Run: headless pygame with SDL's dummy video driver; simulated clock (each Clock.tick advances the game by its frame time, no real sleeping); random seed 0; keys injected as events and as key.get_pressed() state; mouse plan: one left click at the window centre at the start of phase 2, then a move to the lower-right quarter at the start of phase 3.
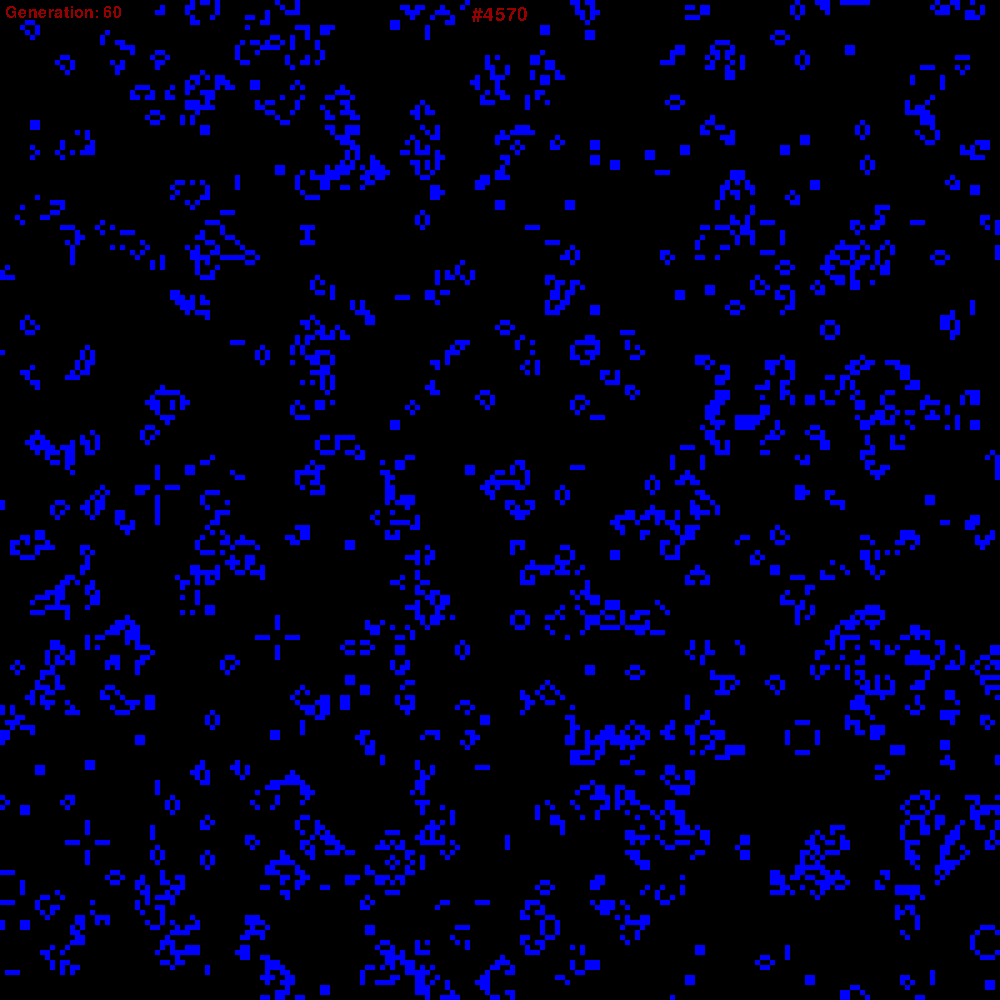
Frame 1 of 4 · flips 1–60 · no input
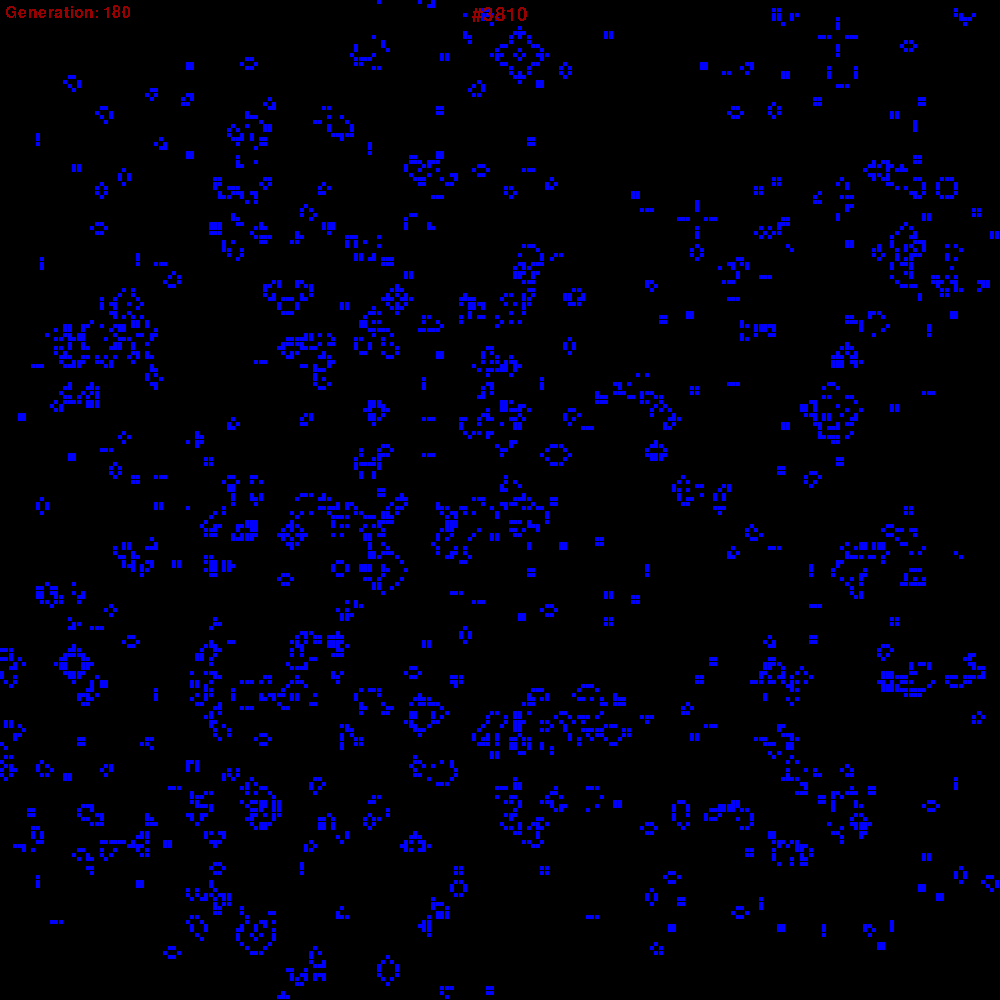
Frame 2 of 4 · flips 61–180 · clicked the window centre · tapped SPACE, RETURN · held RIGHT (→), D
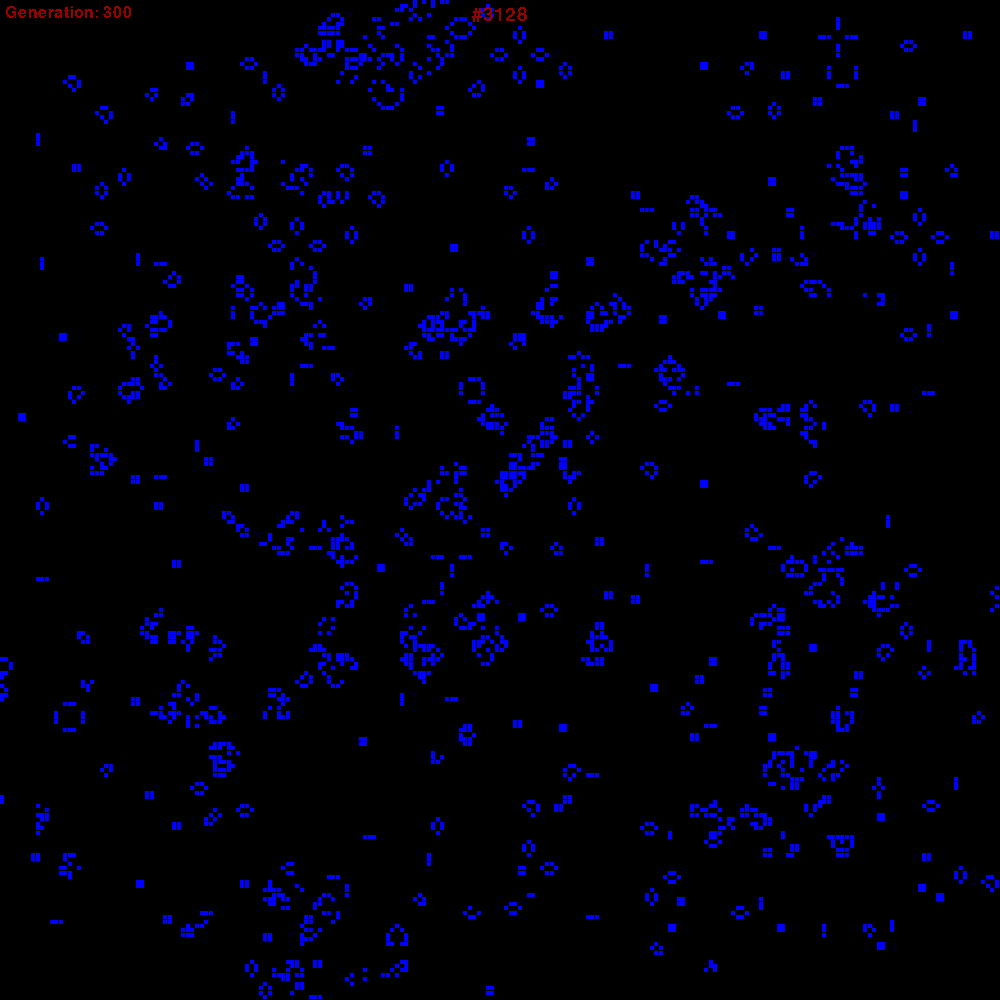
Frame 3 of 4 · flips 181–300 · moved the mouse to the lower-right quarter · held DOWN (↓), S
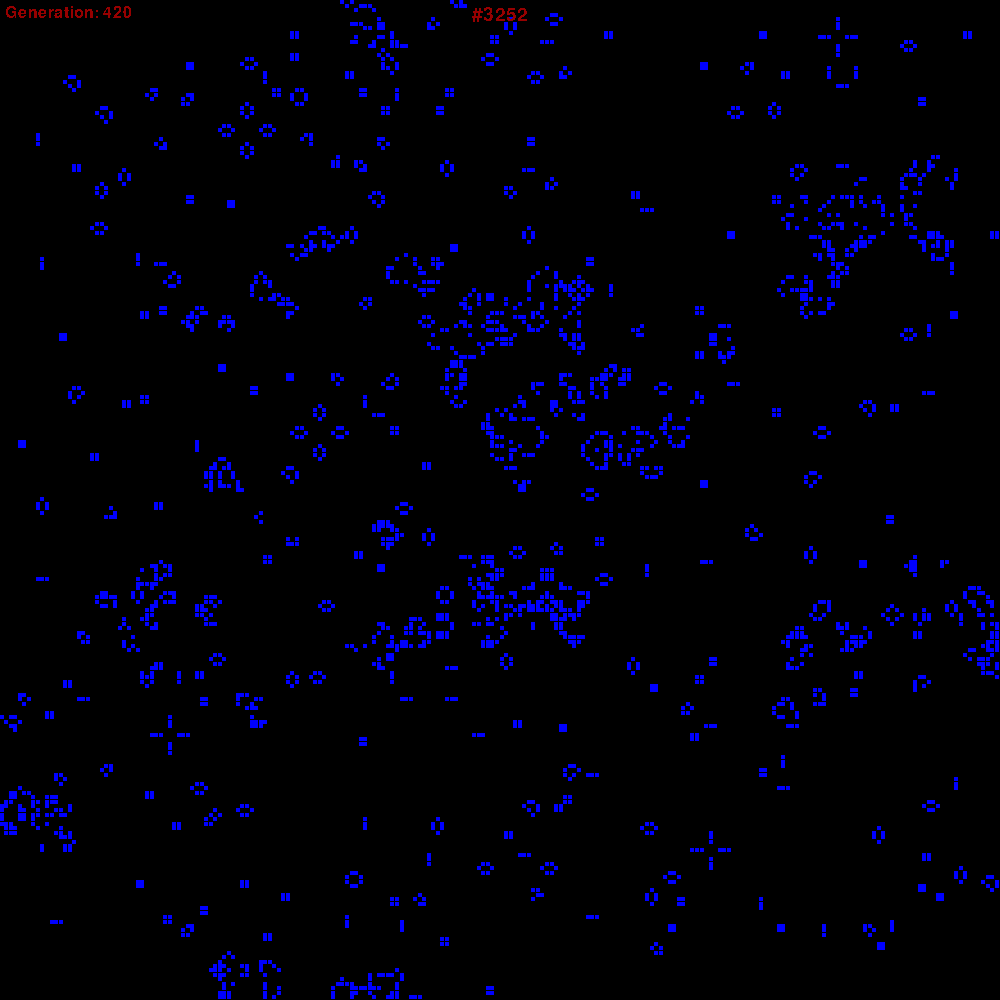
Frame 4 of 4 · flips 301–420 · held LEFT (←), A, UP (↑), W

The pygame program that drew these frames:

from collections import Counter
import pygame as pg
import random as rnd
import time

time_start = time.perf_counter()


def nachbarn(pos):
  for x1, y1 in [(-1, -1), (0, -1), (1, -1), (-1, 0), (1, 0), (-1, 1), (0, 1), (1, 1)]:
    yield pos[0] + x1, pos[1] + y1


def neueGeneration(grid):
  anzNachbarn = Counter([p for pos in grid for p in nachbarn(pos)])
  grid = {pos for pos, anz in anzNachbarn.items() if anz ==
          3 or (anz == 2 and pos in grid)}
  return grid


def show(grid, rect):
  global mouseOffsetX, mouseOffsetY
  if not grid:
    return
  zell_breite, zell_höhe, offs_x, offs_y, zoom = rect
  diff_x = (zell_breite - zell_breite * zoom) * (screen_breite / zell_breite / 2) + mouseOffsetX * zoom
  diff_y = (zell_höhe - zell_höhe * zoom) * (screen_höhe / zell_höhe / 2) + mouseOffsetY * zoom
  for (x, y) in grid:
    pg.draw.rect(screen, (0, 0, 255), ((x+offs_x)*zell_breite*zoom+mouseOffsetX+diff_x,
                                       (y+offs_y)*zell_höhe*zoom+mouseOffsetY+diff_y, zell_breite*zoom, zell_höhe*zoom))


def spielfeldGröße(grid):
  zoom = 1
  Xs, Ys = zip(*grid)
  minX, maxX, minY, maxY = min(Xs), max(Xs), min(Ys), max(Ys)
  grid_breite, grid_höhe = (maxX - minX+1), (maxY - minY+1)
  zell_breite = screen_breite / (grid_breite)
  zell_höhe = screen_höhe / (grid_höhe)
  offs_x = - minX
  offs_y = - minY
  return [zell_breite, zell_höhe, offs_x, offs_y, zoom]

pg.init()
screen_breite, screen_höhe = 1000, 1000
screen = pg.display.set_mode([screen_breite, screen_höhe])
mouseOffsetX = mouseOffsetY = 0
panning = False

spielfeld = {(rnd.randrange(200), rnd.randrange(200)) for _ in range(12000)}
feld_rect = spielfeldGröße(spielfeld)


weitermachen = True
clock = pg.time.Clock()
generation = 0
while weitermachen:
  clock.tick(25)
  screen.fill((0, 0, 0))
  generation += 1
  show(spielfeld, feld_rect)
  for ereignis in pg.event.get():
    if ereignis.type == pg.QUIT or \
       (ereignis.type == pg.KEYDOWN and ereignis.key == pg.K_ESCAPE):
      weitermachen = False
    if ereignis.type == pg.KEYDOWN and ereignis.key == pg.K_SPACE:
      feld_rect = spielfeldGröße(spielfeld)
      mouseOffsetX = mouseOffsetY = 0
    if ereignis.type == pg.MOUSEBUTTONDOWN:
      if ereignis.button == 4:
        feld_rect[4] *= 1.05
      if ereignis.button == 5:
        feld_rect[4] *= 0.95
      if ereignis.button == 1:
        panning = True
        pan_start_pos = pg.mouse.get_pos()
    if ereignis.type == pg.MOUSEBUTTONUP:
      if ereignis.button == 1 and panning:
        panning = False
  if panning:
    mousePos = pg.mouse.get_pos()
    mouseOffsetX += (mousePos[0] - pan_start_pos[0])
    mouseOffsetY += (mousePos[1] - pan_start_pos[1])
    pan_start_pos = mousePos

  spielfeld = neueGeneration(spielfeld)
  textfläche = pg.font.SysFont('impact', 28).render(
      f'#{len(spielfeld)}', False, (150, 0, 0))
  screen.blit(textfläche, (screen_breite // 2 -
                           textfläche.get_width() // 2, 5))

  textfläche = pg.font.SysFont('impact', 24).render(
      f'Generation: {generation:,}', False, (150, 0, 0))
  screen.blit(textfläche, (5, 5))

  pg.display.flip()

pg.quit()
